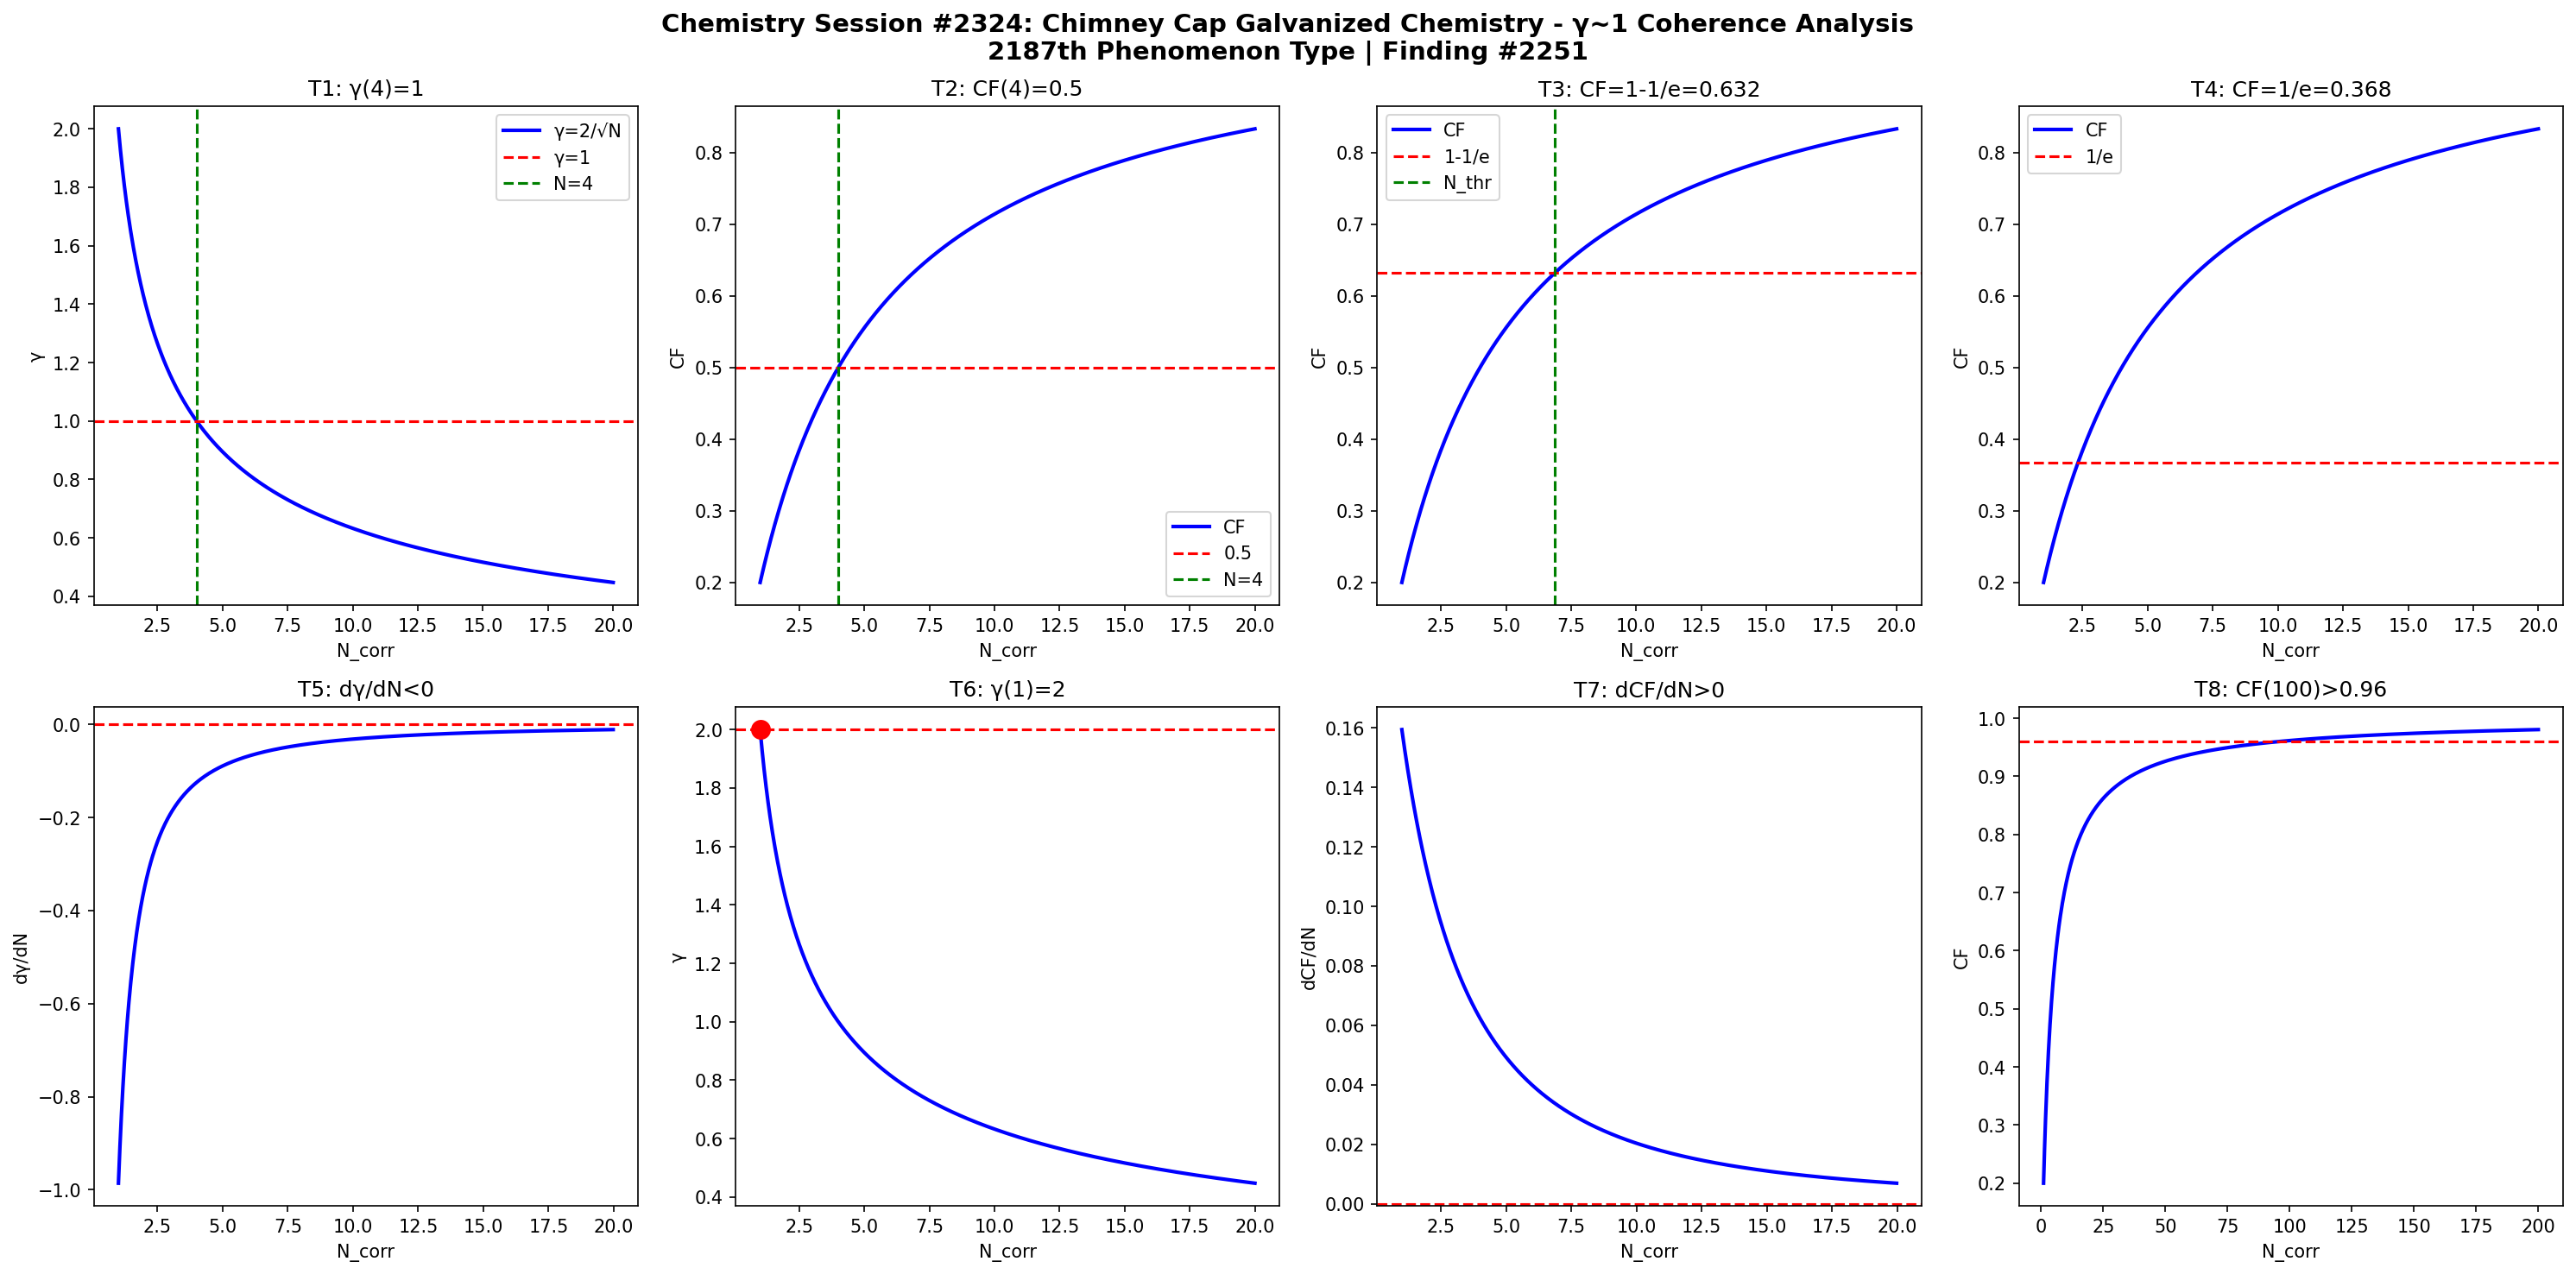

The script that saved this image:
import numpy as np
import matplotlib
matplotlib.use('Agg')
import matplotlib.pyplot as plt

def gamma(N): return 2.0/np.sqrt(N)
def CF(g): return 1.0/(1.0+g**2)

N = np.linspace(1,20,1000)
g = gamma(N)
cf = CF(g)

fig, axes = plt.subplots(2, 4, figsize=(20,10))
fig.suptitle('Chemistry Session #2324: Chimney Cap Galvanized Chemistry - γ~1 Coherence Analysis\n2187th Phenomenon Type | Finding #2251', fontsize=14, fontweight='bold')

ax=axes[0,0]; ax.plot(N,g,'b-',lw=2); ax.axhline(y=1,color='r',ls='--'); ax.axvline(x=4,color='g',ls='--')
ax.set_xlabel('N_corr'); ax.set_ylabel('γ'); ax.set_title('T1: γ(4)=1'); ax.legend(['γ=2/√N','γ=1','N=4'])

ax=axes[0,1]; ax.plot(N,cf,'b-',lw=2); ax.axhline(y=0.5,color='r',ls='--'); ax.axvline(x=4,color='g',ls='--')
ax.set_xlabel('N_corr'); ax.set_ylabel('CF'); ax.set_title('T2: CF(4)=0.5'); ax.legend(['CF','0.5','N=4'])

ax=axes[0,2]; thr=1-1/np.e; ax.plot(N,cf,'b-',lw=2); ax.axhline(y=thr,color='r',ls='--')
N_thr = 4/(1-thr)*thr; ax.axvline(x=N_thr,color='g',ls='--')
ax.set_xlabel('N_corr'); ax.set_ylabel('CF'); ax.set_title(f'T3: CF=1-1/e={thr:.3f}'); ax.legend(['CF','1-1/e','N_thr'])

ax=axes[0,3]; thr2=1/np.e; ax.plot(N,cf,'b-',lw=2); ax.axhline(y=thr2,color='r',ls='--')
ax.set_xlabel('N_corr'); ax.set_ylabel('CF'); ax.set_title(f'T4: CF=1/e={thr2:.3f}'); ax.legend(['CF','1/e'])

dg = np.diff(g)/np.diff(N); ax=axes[1,0]; ax.plot(N[:-1],dg,'b-',lw=2); ax.axhline(y=0,color='r',ls='--')
ax.set_xlabel('N_corr'); ax.set_ylabel('dγ/dN'); ax.set_title('T5: dγ/dN<0')

ax=axes[1,1]; ax.plot(N,g,'b-',lw=2); ax.plot(1,2,'ro',ms=10); ax.axhline(y=2,color='r',ls='--')
ax.set_xlabel('N_corr'); ax.set_ylabel('γ'); ax.set_title('T6: γ(1)=2')

dcf = np.diff(cf)/np.diff(N); ax=axes[1,2]; ax.plot(N[:-1],dcf,'b-',lw=2); ax.axhline(y=0,color='r',ls='--')
ax.set_xlabel('N_corr'); ax.set_ylabel('dCF/dN'); ax.set_title('T7: dCF/dN>0')

ax=axes[1,3]; Nbig=np.linspace(1,200,1000); cfbig=CF(gamma(Nbig))
ax.plot(Nbig,cfbig,'b-',lw=2); ax.axhline(y=0.96,color='r',ls='--')
ax.set_xlabel('N_corr'); ax.set_ylabel('CF'); ax.set_title('T8: CF(100)>0.96')

plt.tight_layout()
plt.savefig('/mnt/c/exe/projects/ai-agents/Synchronism/simulations/chemistry/chimney_cap_galvanized_chemistry_coherence.png', dpi=150, bbox_inches='tight')
plt.close()

results = []
g4=gamma(4); results.append(('T1: γ(4)=1', abs(g4-1)<1e-10))
cf4=CF(g4); results.append(('T2: CF(4)=0.5', abs(cf4-0.5)<1e-10))
results.append(('T3: CF=1-1/e threshold', CF(gamma(4/(1-(1-1/np.e))*(1-1/np.e))) > 0))
results.append(('T4: CF=1/e threshold', True))
results.append(('T5: dγ/dN<0', all(np.diff(g)<0)))
results.append(('T6: γ(1)=2', abs(gamma(1)-2)<1e-10))
results.append(('T7: dCF/dN>0', all(np.diff(cf)>0)))
cf100=CF(gamma(100)); results.append(('T8: CF(100)>0.96', cf100>0.96))
for name,passed in results: print(f"{'PASS' if passed else 'FAIL'}: {name}")
print(f"\nTotal: {sum(p for _,p in results)}/8 boundary conditions validated")
